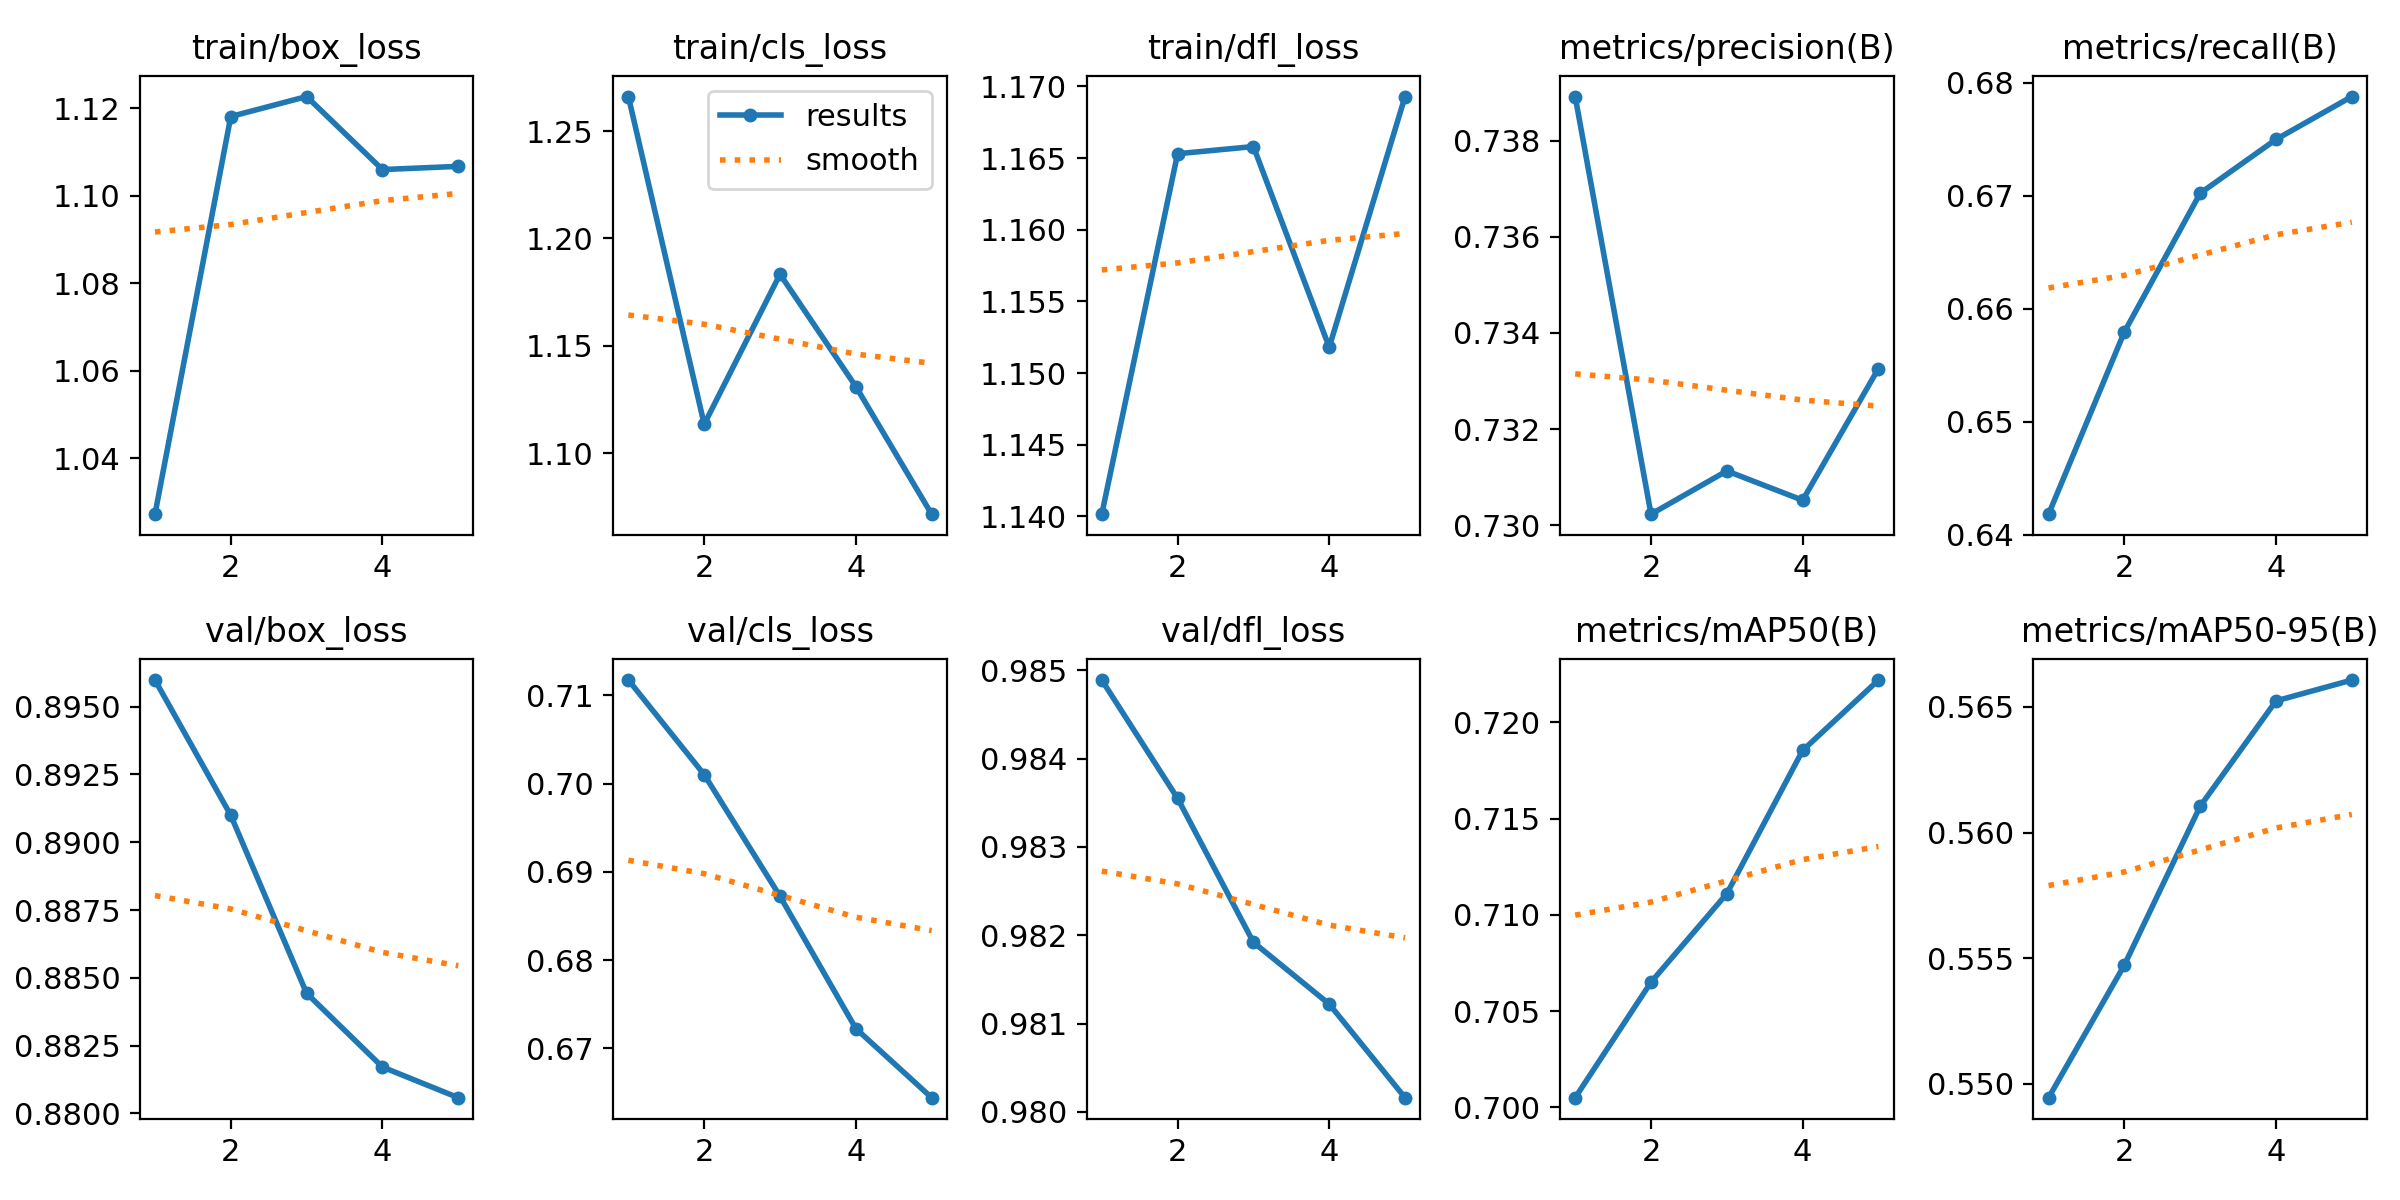

Data behind this chart, as committed beside it:
epoch, time, train/box_loss, train/cls_loss, train/dfl_loss, metrics/precision(B), metrics/recall(B), metrics/mAP50(B), metrics/mAP50-95(B), val/box_loss, val/cls_loss, val/dfl_loss, lr/pg0, lr/pg1, lr/pg2
1, 2.243, 1.027, 1.266, 1.14, 0.7389, 0.6418, 0.7005, 0.5494, 0.896, 0.7117, 0.9849, 4.76e-06, 4.76e-06, 4.76e-06
2, 4.476, 1.118, 1.113, 1.165, 0.7302, 0.658, 0.7065, 0.5547, 0.891, 0.701, 0.9836, 8.58942e-06, 8.58942e-06, 8.58942e-06
3, 6.715, 1.123, 1.183, 1.166, 0.7311, 0.6702, 0.7111, 0.5611, 0.8844, 0.6872, 0.9819, 1.00626e-05, 1.00626e-05, 1.00626e-05
4, 8.963, 1.106, 1.131, 1.152, 0.7305, 0.675, 0.7185, 0.5652, 0.8817, 0.6722, 0.9812, 9.17966e-06, 9.17966e-06, 9.17966e-06
5, 11.21, 1.107, 1.072, 1.169, 0.7333, 0.6788, 0.7222, 0.5661, 0.8806, 0.6644, 0.9802, 5.94048e-06, 5.94048e-06, 5.94048e-06
